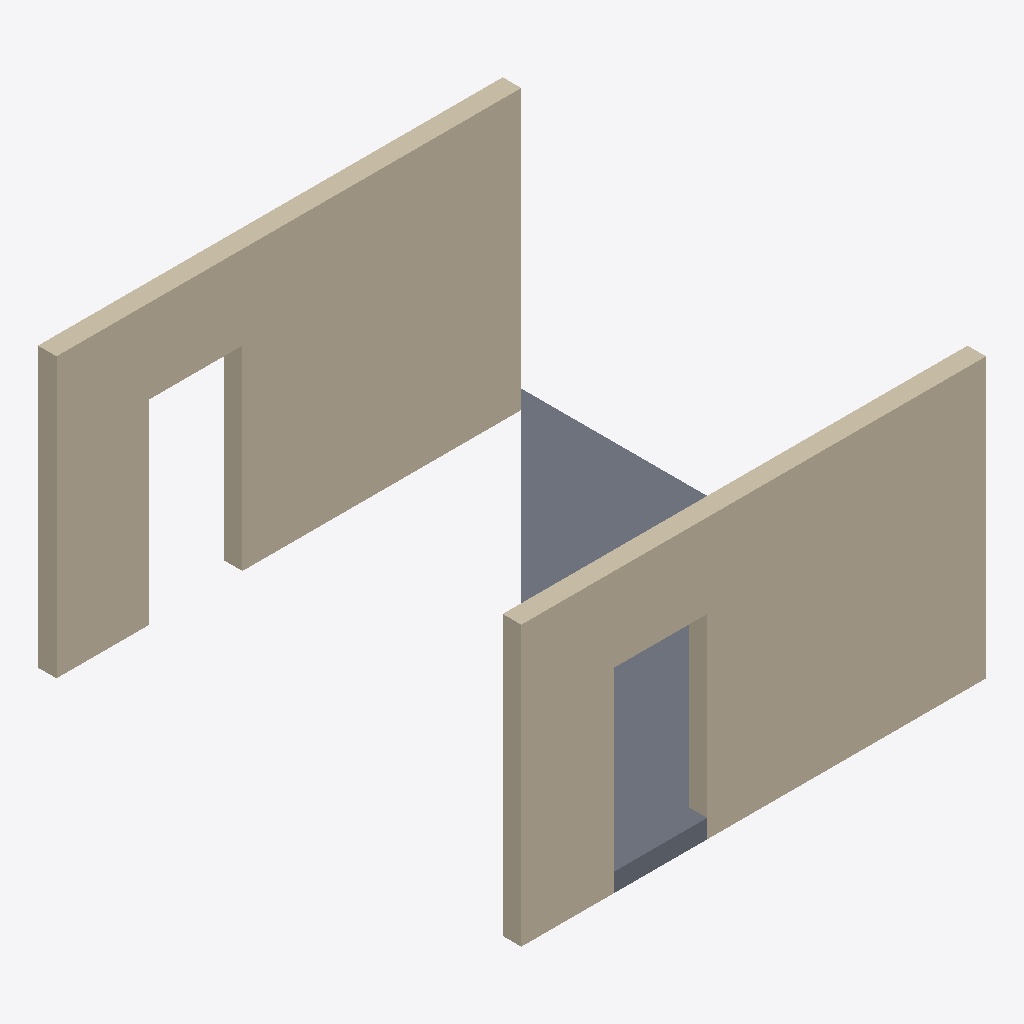
Isometric view of an IFC building model (IFC-SPF (STEP), schema IFC4X3, length unit metre), seen from the south-west, elements coloured by IFC class: 2 walls (beige), 1 slab (grey).
Extent 5.0 m × 5.2 m × 3.0 m (x, y, z). Storeys (1): Level 0 at 0.00 m. Elements (3): 1 IfcSlab, 1 IfcWall, 1 IfcWallStandardCase.

HEADER;
FILE_DESCRIPTION(('ViewDefinition [ReferenceView_V1.2]'),'2;1');
FILE_NAME('corpus.ifc','2026-11-19T00:00:00',('Jane Doe'),('Example Org'),'ifc-lite','ifc-lite corpus','');
FILE_SCHEMA(('IFC4X3'));
ENDSEC;
DATA;
#20=IFCPROJECT('2xxxxxxxxxxxxxxxxxxxx1',#5,'Project',$,$,$,$,(#15),#10);
#22=IFCSITE('2xxxxxxxxxxxxxxxxxxxx2',#5,'Site',$,$,#21,$,$,.ELEMENT.,$,$,$,$,$);
#24=IFCBUILDING('2xxxxxxxxxxxxxxxxxxxx3',#5,'Building',$,$,#23,$,$,.ELEMENT.,$,$,$);
#26=IFCBUILDINGSTOREY('2xxxxxxxxxxxxxxxxxxxx4',#5,'Level 0',$,$,#25,$,$,.ELEMENT.,0.0);
#60=IFCWALLSTANDARDCASE('2xxxxxxxxxxxxxxxxxxxxD',#5,'Wall B',$,$,#90,#91,$,.STANDARD.);
#42=IFCWALL('2xxxxxxxxxxxxxxxxxxxx8',#5,'Wall A',$,$,#30,#41,$,.STANDARD.);
#88=IFCSLAB('2xxxxxxxxxxxxxxxxxxxxL',#5,'Slab',$,$,#87,#86,$,.FLOOR.);
ENDSEC;
